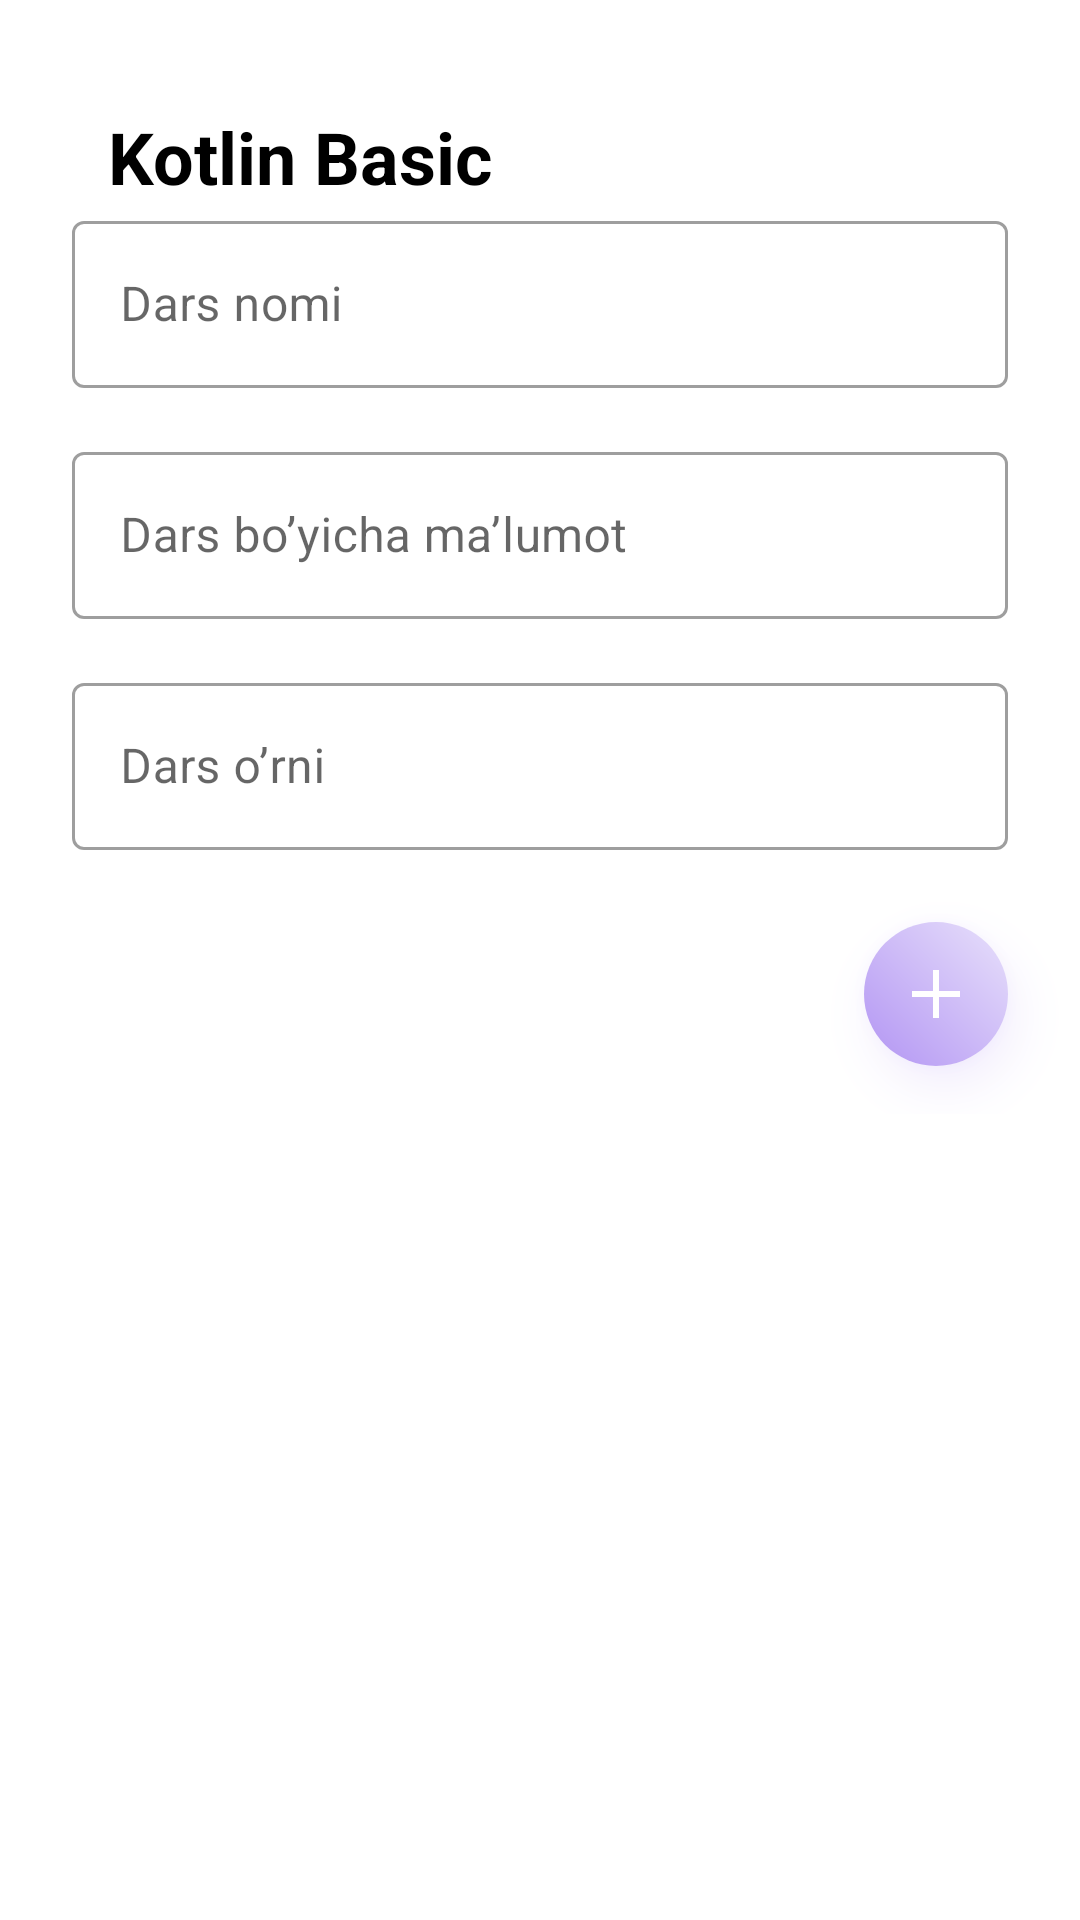

Produce the Android XML layout that renders to this screen, including the resource entries it uses.
<!-- AndroidManifest.xml: application theme Theme.PDPOnline -->
<!-- res/layout/activity_add_lesson.xml -->
<?xml version="1.0" encoding="utf-8"?>
<androidx.constraintlayout.widget.ConstraintLayout xmlns:android="http://schemas.android.com/apk/res/android"
    xmlns:app="http://schemas.android.com/apk/res-auto"
    xmlns:tools="http://schemas.android.com/tools"
    android:layout_width="match_parent"
    android:layout_height="match_parent"
    tools:context=".AddLessonActivity">

    <androidx.core.widget.NestedScrollView
        android:layout_width="match_parent"
        android:layout_height="match_parent">

        <androidx.constraintlayout.widget.ConstraintLayout
            android:layout_width="match_parent"
            android:layout_height="match_parent">

            <TextView
                android:id="@+id/moduleName"
                android:layout_width="wrap_content"
                android:layout_height="wrap_content"
                android:layout_margin="36dp"
                android:text="Kotlin Basic"
                android:textColor="@color/black"
                android:textSize="24sp"
                android:textStyle="bold"
                app:layout_constraintStart_toStartOf="parent"
                app:layout_constraintTop_toTopOf="parent" />

            <com.google.android.material.textfield.TextInputLayout
                android:id="@+id/textInputLayout1"
                style="@style/Widget.MaterialComponents.TextInputLayout.OutlinedBox"
                android:layout_width="match_parent"
                android:layout_height="wrap_content"
                android:layout_marginHorizontal="24dp"
                app:layout_constraintTop_toBottomOf="@+id/moduleName">

                <EditText
                    android:id="@+id/lesson_name"
                    android:layout_width="match_parent"
                    android:layout_height="match_parent"
                    android:hint="Dars nomi" />
            </com.google.android.material.textfield.TextInputLayout>

            <com.google.android.material.textfield.TextInputLayout
                android:id="@+id/textInputLayout2"
                style="@style/Widget.MaterialComponents.TextInputLayout.OutlinedBox"
                android:layout_width="match_parent"
                android:layout_height="wrap_content"
                android:layout_marginHorizontal="24dp"
                android:layout_marginTop="16dp"
                app:layout_constraintTop_toBottomOf="@+id/textInputLayout1">

                <EditText
                    android:id="@+id/lesson_description"
                    android:layout_width="match_parent"
                    android:layout_height="wrap_content"
                    android:hint="Dars bo’yicha ma’lumot" />
            </com.google.android.material.textfield.TextInputLayout>

            <com.google.android.material.textfield.TextInputLayout
                android:id="@+id/textInputLayout3"
                style="@style/Widget.MaterialComponents.TextInputLayout.OutlinedBox"
                android:layout_width="match_parent"
                android:layout_height="wrap_content"
                android:layout_marginHorizontal="24dp"
                android:layout_marginTop="16dp"
                app:layout_constraintTop_toBottomOf="@+id/textInputLayout2">

                <EditText
                    android:id="@+id/lesson_number"
                    android:layout_width="match_parent"
                    android:layout_height="match_parent"
                    android:hint="Dars o’rni"
                    android:inputType="number" />
            </com.google.android.material.textfield.TextInputLayout>

            <androidx.cardview.widget.CardView
                android:id="@+id/add_icon"
                android:layout_width="48dp"
                android:layout_height="48dp"
                android:layout_margin="24dp"
                android:elevation="10dp"
                android:outlineAmbientShadowColor="#B294F3"
                android:outlineSpotShadowColor="#B294F3"
                app:cardCornerRadius="50dp"
                app:cardElevation="10dp"
                app:layout_constraintEnd_toEndOf="parent"
                app:layout_constraintTop_toBottomOf="@+id/textInputLayout3"
                tools:targetApi="p">

                <ImageView
                    android:layout_width="match_parent"
                    android:layout_height="match_parent"
                    android:background="@drawable/settings_gradient_shape"
                    android:padding="16dp"
                    android:src="@drawable/plus" />
            </androidx.cardview.widget.CardView>

            <androidx.recyclerview.widget.RecyclerView
                android:id="@+id/rv"
                android:layout_width="match_parent"
                android:layout_height="match_parent"
                android:layout_marginTop="16dp"
                app:layoutManager="androidx.recyclerview.widget.LinearLayoutManager"
                app:layout_constraintTop_toBottomOf="@+id/add_icon" />

        </androidx.constraintlayout.widget.ConstraintLayout>
    </androidx.core.widget.NestedScrollView>
</androidx.constraintlayout.widget.ConstraintLayout>
<!-- resources referenced by this layout -->
<resources>
  <color name="black">#FF000000</color>
  <!-- drawable plus: png bitmap (drawable, 1889 bytes) -->
  <!-- drawable settings_gradient_shape (drawable) -->
  <shape xmlns:android="http://schemas.android.com/apk/res/android">
      <gradient
          android:angle="45"
          android:endColor="#E8E1FB"
          android:startColor="#B294F3"
          android:type="linear" />
  </shape>
  <style name="Theme.PDPOnline" parent="Theme.MaterialComponents.DayNight.NoActionBar">
          
          <item name="colorPrimary">@color/theme</item>
          <item name="colorPrimaryVariant">@color/purple_700</item>
          <item name="colorOnPrimary">@color/white</item>
          
          <item name="colorSecondary">@color/teal_200</item>
          <item name="colorSecondaryVariant">@color/teal_700</item>
          <item name="colorOnSecondary">@color/black</item>
          
          <item name="android:statusBarColor" tools:targetApi="l">?attr/colorPrimaryVariant</item>
          
      </style>
  <color name="theme">#F4B63C</color>
  <color name="purple_700">#FF000000</color>
  <color name="white">#FFFFFFFF</color>
  <color name="teal_200">#FF03DAC5</color>
  <color name="teal_700">#FF018786</color>
</resources>
